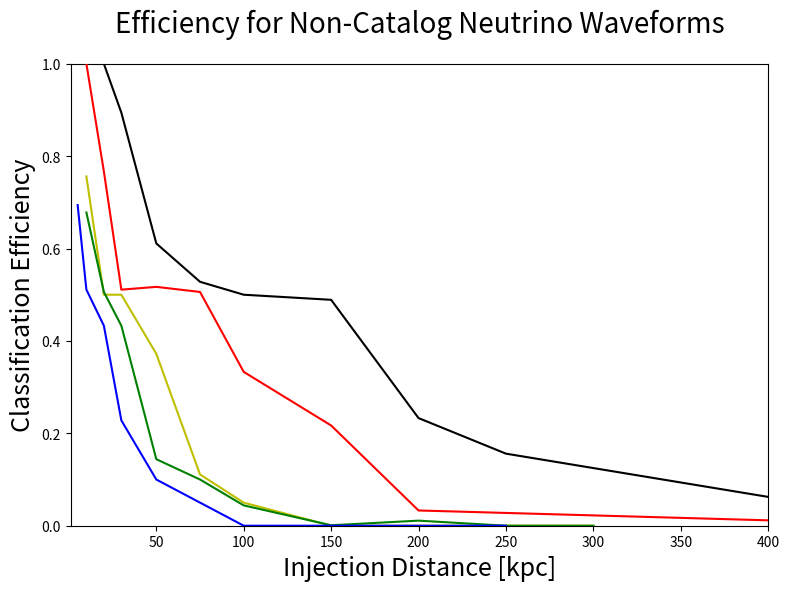

Generate this figure with matplotlib: (Note: this script raises an exception after producing the figure.)
# -*- coding: utf-8 -*-
"""
Created on Fri Jan 20 14:37:47 2017

@author: Vincent
"""

import matplotlib as mpl
mpl.use('Agg')
import matplotlib.pyplot as plt
import numpy as np

#plot_name = '1det_eff_sch_edited.png'
plot_name = 'neu_eff_nonc.png'#'FFT_vs_Spec_sch.png'
title = 'Efficiency for Non-Catalog Neutrino Waveforms'#'log Bsn vs Distance for sch_10, Sch PCs'

'''distances_aLigo = [.2, 1, 2, 4, 5, 7, 10, 15, 25, 50, 75, 100, 150, 200]
distances_Aplus = [.2, 1, 2, 5, 10, 15, 25, 50, 100, 200, 300, 400, 450]
distances_voyager = [.2, 5, 10, 25, 35, 50, 75, 100, 150, 400, 500, 600]
distances_CE = [10, 25, 75, 100, 200, 400, 500, 750, 1000, 1500]'''

#dist_spec = [2, 3, 4, 5, 6, 7, 8]
#dist_FFT = [10, 20, 30, 40, 50]
'''asd = [5e-23, 2e-23, 2e-23, 3e-23, 7e-23]
psd = [x**2 for x in asd]
#asd = [entry * 10**-23 for entry in asd]
logBsn_spec = []
c = []

for f in range(len(dist_spec)):
    a = np.random.normal(0, psd[f]**.5, 10000)
    #a = sum(a) / 10000
    a = [x**2 for x in a]
    #b = np.random.normal(0, (psd[f] / 2)**.5, 10000)
    #b = [x**2 for x in b]
    #b = sum(b) / 10000
    c = sum(a) / len(a)
    logBsn_spec.append(c**.5)
    
print(logBsn_spec)'''

dist_1 = [5, 10,  20, 30, 50, 75, 100, 150, 200, 250]
logBsn_1 = [.694, .511, .433, .228, .1, .05, 0, 0, 0, 0]
dist_2 = [10, 20, 30, 50, 75, 100, 150, 200, 250, 300]
logBsn_2 = [.678, .506, .433, .144, .1, .044, .001, .011, 0, 0]
dist_3 = [10, 20, 30, 50, 75, 100, 150, 200, 250, 300]
logBsn_3 = [.756, .5, .5, .372, .111, .05, 0, 0, 0, 0]
dist_4 = [10, 20, 30, 50, 75, 100, 150, 200, 500, 750, 1000, 1500]
logBsn_4 = [1, .767, .511, .517, .506, .333, .217, .033, .001, 0, 0, 0]
dist_5 = [20, 30, 50, 75, 100, 150, 200, 250, 500, 750, 1000, 1500, 2000]
logBsn_5 = [1, .894, .611, .528, .5, .489, .233, .156, 0, 0, 0, 0, 0]

'''snr_mean = [1, 2, 3, 4, 5, 6, 7, 8, 9, 10, 11, 12, 13, 14, 15 ,16, 17, 18, 19, 20]
mean = [-0.8650000000000001, -0.8650000000000001, -0.8650000000000001, -0.8650000000000001, -0.8650000000000001, -0.8650000000000001, 3.8325555555555564, 12.88924836601307, 29.098665762098587, 53.24165334734756, 96.02370370185184, 146.05054542424242, 203.5164835934066, 269.6134518224468, 345.85033231083844, 433.8800378937197, 527.7863526808143, 636.8551588042328, 755.2744709365079, 872.1629188712523]
'''
'''eff_aLigo = [1, .986, .973, .896, .907, .862, .833, .78, .68, .547, .42, .393, .26, .18]
eff_Aplus = [1, 1, .973, .947, .88, .859, .787, .673, .507, .347, .207, .147, .12]
eff_voyager = [1, .96, .913, .813, .726, .72, .647, .58, .487, .267, .196, .15]
eff_ET_D = [1, 1, 1, 1, 1, 1, .987, .993]
eff_CE = [.987, .973, .883, .864, .76, .653, .62, .54, .427, .333]'''
#eff_CE2 = []

#print(str(len(distances_CE)))
#print(str(len(eff_CE)))

#print(str(len(distances_ET_D)))
#print(str(len(eff_ET_D)))
#line_x = [.000001, 99999]
#line_y = [10, 10]

plt.figure(figsize=(9,6))
plt.title(title, fontsize=20, y = 1.05)

'''plt.semilogx(distances_2D, eff_rr_2D, 'bo-', zorder = 8, label='RR:2D CE(3)')
plt.semilogx(distances_3D, eff_rr_3D, 'go-', zorder = 7, label='RR:3D CE(3)')
plt.semilogx(distances_2D, eff_neu_2D, 'yo-', zorder = 6, label='Neu:2D CE(3)')
plt.semilogx(distances_3D, eff_neu_3D, 'ro-', zorder = 5, label='Neu:3D CE(3)')
plt.semilogx(distances_3D2, eff_rr_3D2, 'ko-', zorder = 4, label='RR:3D CE(2)')
plt.semilogx(distances_3D2, eff_neu_3D2, 'mo-', zorder = 3, label='Neu:3D CE(2)')'''

plt.plot(dist_1, logBsn_1, 'b-', zorder = 8, label='A+ (2), aVirgo (1), Kagra (1)')
print('1')
plt.plot(dist_2, logBsn_2, 'g-', zorder = 7, label='Voyager (2), aVirgo (1), Kagra (1)')
print('2')
plt.plot(dist_3, logBsn_3, 'y-', zorder = 6, label='Voyager (3), aVirgo (1), Kagra (1)')
print('3')
plt.plot(dist_4, logBsn_4, 'r-', zorder = 5, label='ET (3), Voyager (3)')
print('4')
plt.plot(dist_5, logBsn_5, 'k-', zorder = 4, label='CE (1), ET (3)')
print('5')
'''plt.plot(snr_6, logBsn_6, 'mo-', zorder = 3, label='Scheidegger2010_R5E1AC')
print('6')
plt.plot(snr_mean, mean, 'co-', zorder = 2, label='Mean')
print('7')'''

#plt.loglog(line_x, line_y, 'g-', zorder = 1)

#plt.plot(line[0], line[1], color='g', linestyle='-', linewidth=2)#, label='Full Data\nSlope = ' + rounding(full_slope, precision) + '\np = ' + rounding(full_p_value, precision), alpha=0.5, zorder=10)


plt.xlim([1, 400])
plt.ylim([0, 1.0])
plt.xlabel('Injection Distance [kpc]', fontsize=18)
plt.ylabel('Classification Efficiency', fontsize=18)#'Efficiency')
plt.grid(b=True, which='major',color='0.75',linestyle='-')
plt.minorticks_on()
plt.grid(b=True, which='minor',color='0.85',linestyle='--')
#plt.ticklabel_format(axis = 'y', style = 'sci', scilimits = (-2,2))
#plt.ticklabel_format(axis = 'x', style = 'sci', scilimits = (-2,2))
legend = plt.legend(prop={'size':6})
legend.get_frame().set_alpha(0.5)
plt.legend(loc = 'best')
for label in legend.get_texts():
    label.set_fontsize('large')
# save and close figure
plt.savefig(plot_name, bbox_inches='tight')
#plt.clf()
plt.close()
